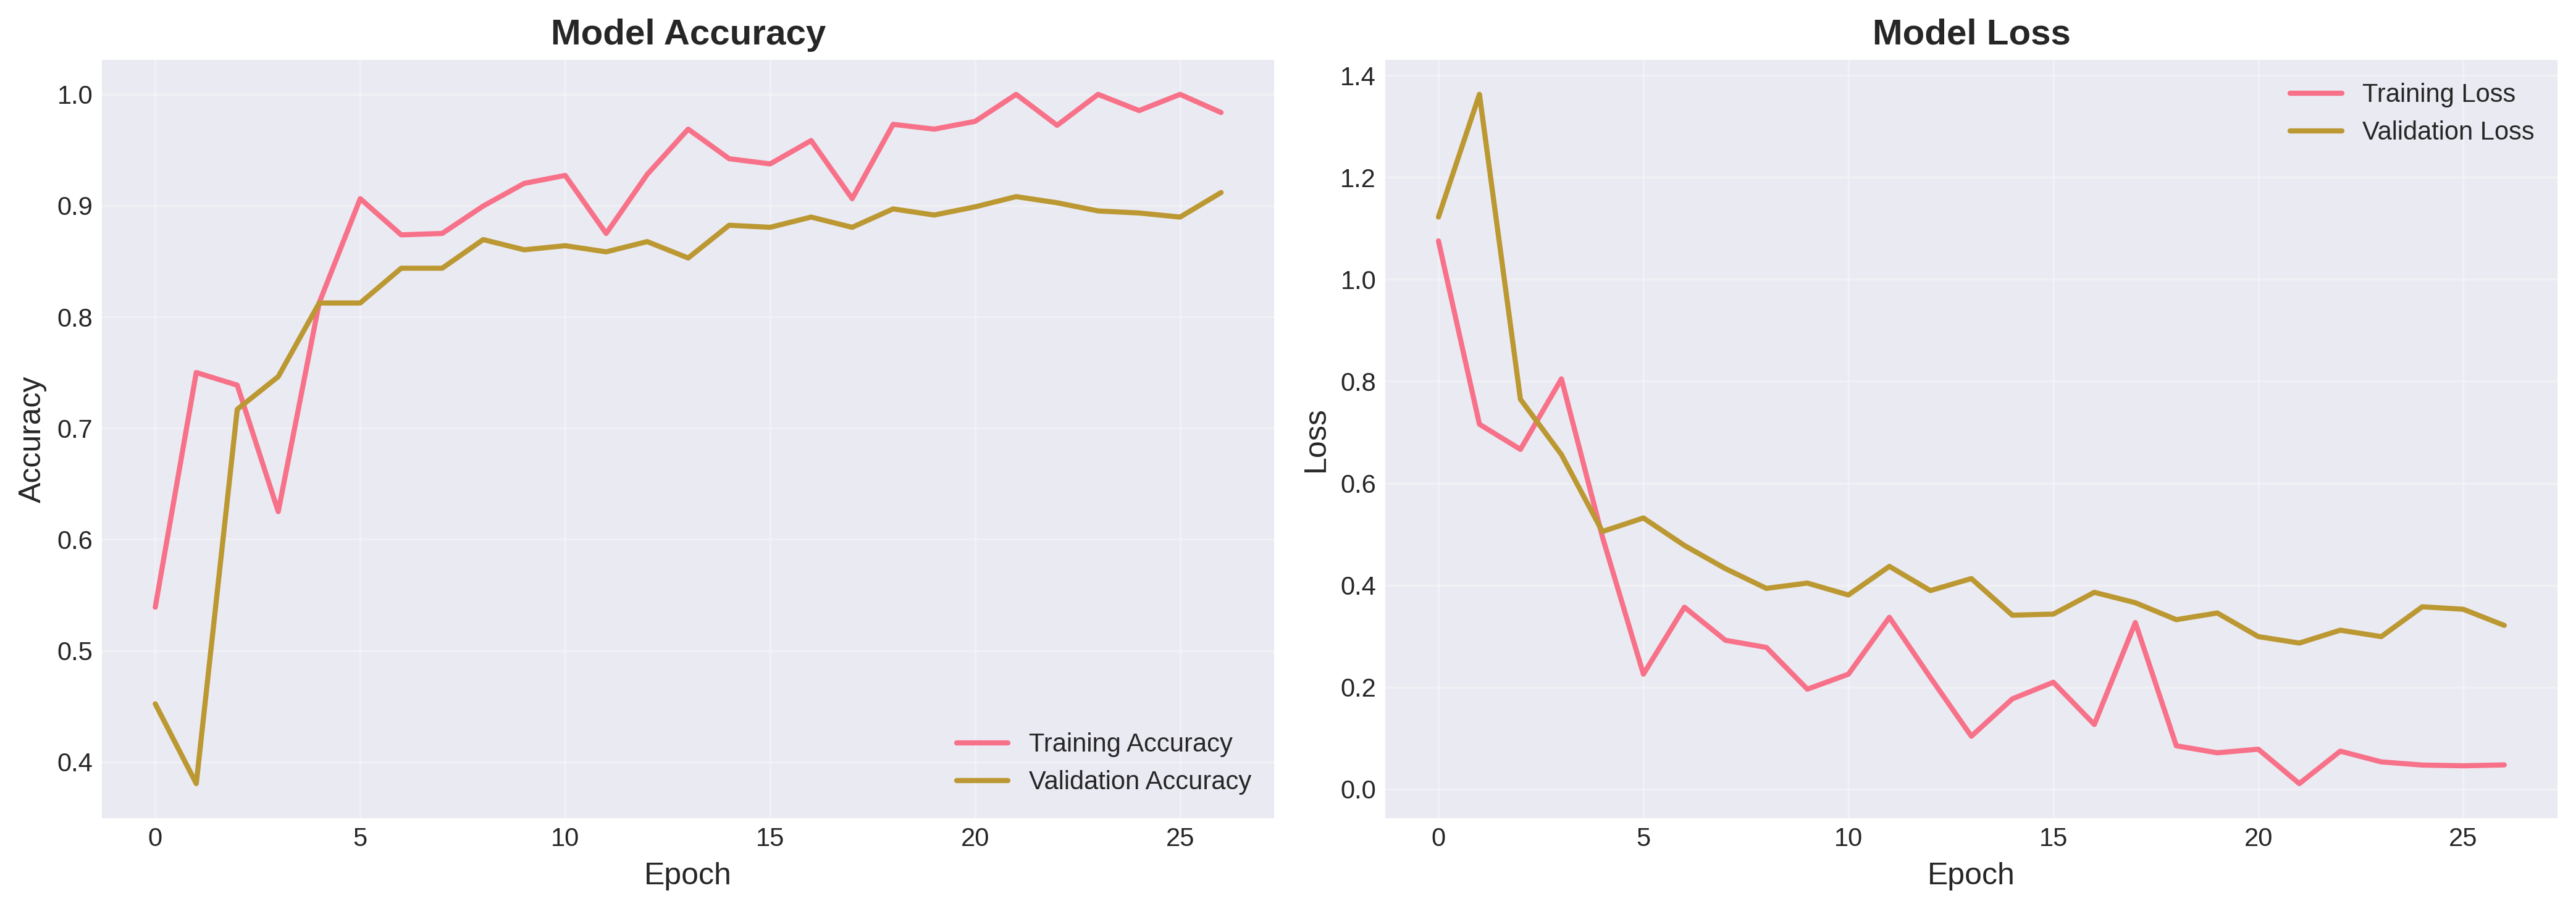

Values plotted in this chart, from the file beside it:
accuracy, loss, val_accuracy, val_loss, learning_rate
0.5391, 1.075, 0.4522, 1.122, 9.999999747378752e-05
0.75, 0.7157, 0.3805, 1.363, 9.999999747378752e-05
0.7386, 0.6663, 0.7169, 0.7648, 9.999999747378752e-05
0.625, 0.8047, 0.7463, 0.6562, 9.999999747378752e-05
0.8128, 0.4949, 0.8125, 0.5053, 9.999999747378752e-05
0.9062, 0.2255, 0.8125, 0.5319, 9.999999747378752e-05
0.8737, 0.3569, 0.8438, 0.478, 9.999999747378752e-05
0.875, 0.292, 0.8438, 0.4325, 9.999999747378752e-05
0.8996, 0.2779, 0.8695, 0.3938, 9.999999747378752e-05
0.92, 0.196, 0.8603, 0.4042, 9.999999747378752e-05
0.9272, 0.2254, 0.864, 0.3808, 9.999999747378752e-05
0.875, 0.337, 0.8585, 0.4369, 9.999999747378752e-05
0.928, 0.219, 0.8676, 0.3894, 9.999999747378752e-05
0.9688, 0.1037, 0.8529, 0.413, 9.999999747378752e-05
0.9422, 0.1771, 0.8824, 0.3412, 4.999999873689376e-05
0.9375, 0.2096, 0.8805, 0.3433, 4.999999873689376e-05
0.9585, 0.1268, 0.8897, 0.386, 4.999999873689376e-05
0.9062, 0.3267, 0.8805, 0.3657, 4.999999873689376e-05
0.9731, 0.08504, 0.8971, 0.3324, 2.499999936844688e-05
0.9688, 0.07124, 0.8915, 0.3455, 2.499999936844688e-05
0.9757, 0.07832, 0.8989, 0.2992, 2.499999936844688e-05
1.0, 0.01081, 0.9081, 0.2865, 2.499999936844688e-05
0.9722, 0.07449, 0.9026, 0.3118, 2.499999936844688e-05
1.0, 0.05342, 0.8952, 0.2991, 2.499999936844688e-05
0.9854, 0.04721, 0.8934, 0.3577, 2.499999936844688e-05
1.0, 0.04578, 0.8897, 0.3528, 1.249999968422344e-05
0.9837, 0.04749, 0.9118, 0.3211, 1.249999968422344e-05
